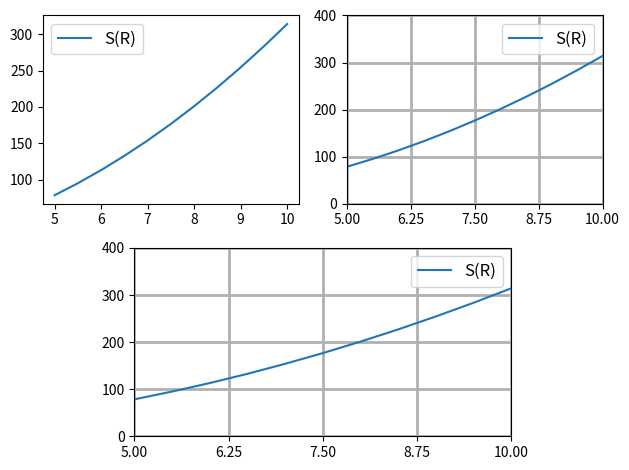

Recreate this plot in Python.
import numpy as np
import matplotlib.pyplot as plt

R = np.arange(5, 10.1, 0.5)
def S(R):
    return np.pi * np.power(R, 2)

ax1 = plt.subplot(2, 2, 1)
ax2 = plt.subplot(2, 2, 2)
ax3 = plt.subplot(2, 1, 2)
ax1.plot(R, S(R), label='S(R)')
ax1.legend(loc='best', fontsize=12)
ax2.plot(R, S(R), label='S(R)')
ax2.legend(loc='best', fontsize=12)
ax2.grid(linewidth=2)
ax2.set_xticks(np.linspace(5, 10, 5))
ax2.set_yticks(np.linspace(0, 400, 5))
ax2.set_xlim(5, 10)
ax3.plot(R, S(R), label='S(R)')
ax3.legend(loc='best', fontsize=12)
ax3.grid(linewidth=2)
ax3.set_xticks(np.linspace(5, 10, 5))
ax3.set_yticks(np.linspace(0, 400, 5))
ax3.set_xlim(5, 10)
_, xlim = ax3.get_xlim()
_, ylim = ax3.get_ylim()
ax3.set_aspect(0.5 / ((ylim / xlim) * 2))
plt.tight_layout()
plt.show()